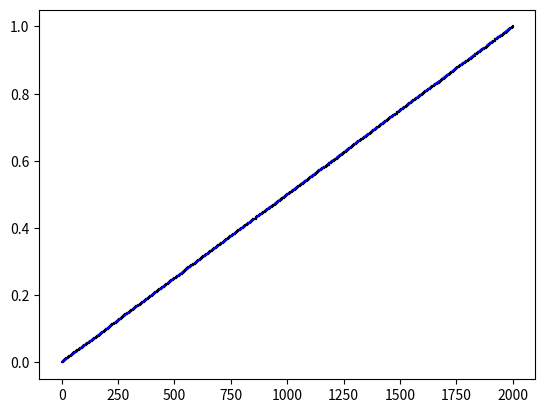
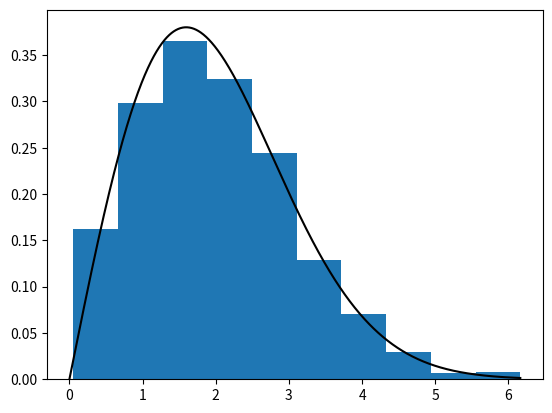

Python code for these plots, in order:
import numpy as np

def WigSemicircleCDF(x):
    """
    CDF of Wigner's semicircle law distribution
    """
    return (x/np.pi) * np.sqrt(1.0 - x**2) + np.arcsin(x)/np.pi + 0.5

def SampleGOE(meanLevelSpacing:float, N_res:int, E0:float=0.0, seed:int=None):
    """
    Sample from the Gaussian Orthogonal Ensemble (GOE)
    """

    # Since the eigenvalues do not follow the semicircle distribution
    # exactly, there is a small chance for some values that would never
    # occur with semicircle distribution. Therefore, we make extra
    # eigenvalues and use the ones that are needed. As extra precaution,
    # we select eigenvalues within a margin of the edges of the semicircle
    # distribution.
    margin = 0.1
    N_Tot = round((1 + 2*margin) * N_res + 25)

    if seed is None:
        seed = np.random.randint(10000)
    rng = np.random.default_rng(seed)

    # Get random matrix and eigenvalues:
    sqrt2 = np.sqrt(2)
    H = rng.normal(size=(N_Tot,N_Tot)) / sqrt2
    H += H.T
    H += sqrt2 * np.diag(rng.normal(size=(N_Tot,)) - np.diag(H))
    eigs = np.linalg.eigvals(H) / (2*np.sqrt(N_Tot))
    eigs.sort()
    eigs = eigs[eigs > -1.0+margin]
    eigs = eigs[eigs <  1.0-margin]

    # If for some reason there is a large number of resonances
    # refusing to follow the semicircle law, try again.
    if len(eigs) < N_res:
        return SampleGOE(meanLevelSpacing, N_res, seed)

    # Make energies uniformly spaced using semicircle law transformation:
    E = E0 + N_Tot * meanLevelSpacing * (WigSemicircleCDF(eigs[:N_res]) - WigSemicircleCDF(-1.0+margin))
    return E

def SampleGOE2(Freq:float, EB:tuple, seed:int=None):
    """
    Sample from the Gaussian Orthogonal Ensemble (GOE)
    """

    # Since the eigenvalues do not follow the semicircle distribution
    # exactly, there is a small chance for some values that would never
    # occur with semicircle distribution. Therefore, we make extra
    # eigenvalues and use the ones that are needed. As extra precaution,
    # we select eigenvalues within a margin of the edges of the semicircle
    # distribution.
    margin = 0.1
    N_res_est = Freq*(EB[1]-EB[0])
    N_Tot = round((1 + 2*margin) * N_res_est)

    if seed is None:
        seed = np.random.randint(10000)
    rng = np.random.default_rng(seed)

    sqrt2 = np.sqrt(2)
    H = rng.normal(size=(N_Tot,N_Tot)) / sqrt2
    H += H.T
    H += sqrt2 * np.diag(rng.normal(size=(N_Tot,)) - np.diag(H))
    eigs = np.linalg.eigvals(H) / (2*np.sqrt(N_Tot))
    eigs.sort()
    eigs = eigs[eigs > -1.0+margin]
    eigs = eigs[eigs <  1.0-margin]

    E = EB[0] + N_Tot * (WigSemicircleCDF(eigs) - WigSemicircleCDF(-1.0+margin)) / Freq
    return E[E < EB[1]]

# ========================================================================================
# Validation:
import matplotlib.pyplot as plt
def WignerDist(X, MLS):
    return (np.pi/(2*MLS**2)) * X * np.exp(-np.pi/(4*MLS**2) * X**2)
def PlotECDF(X, E0=0.0):
    N = len(X)
    plt.plot([E0, X[0]], [0.0, 0.0], '-k')
    [plt.plot([X[idx-1],X[idx]], [idx/N, idx/N], '-k') for idx in range(1,N)]
    [plt.plot([x, x], [idx/N, (idx+1)/N], '-k') for idx, x in enumerate(X)]

MLS = 2.0
# E = SampleGOE(MLS, 1000)
E = SampleGOE2(1/MLS, (0.0, 1000*MLS))

plt.figure()
PlotECDF(E)
plt.plot([0.0, np.max(E)], [0.0, 1.0], '--b')
plt.show()

LS = np.diff(E)
plt.figure()
plt.hist(LS, density=True)
X = np.linspace(0.0, np.max(LS), 1000)
Y = WignerDist(X, MLS)
plt.plot(X, Y, '-k')
plt.show()




